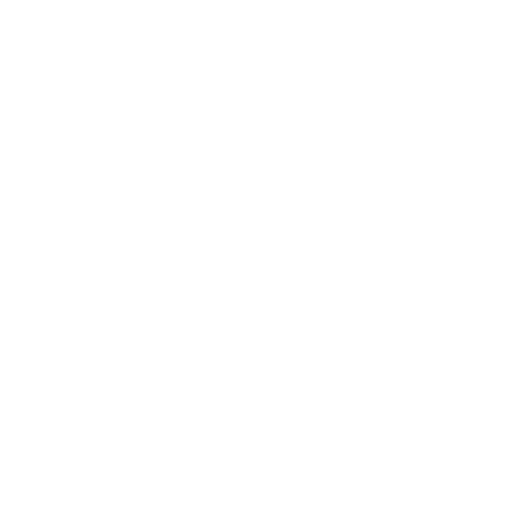
t = 0.00 s
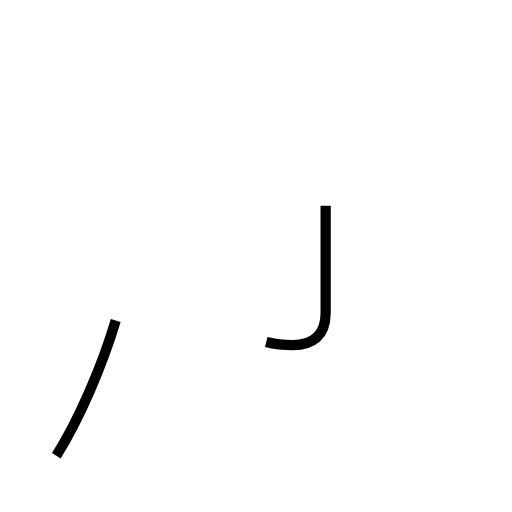
t = 0.98 s
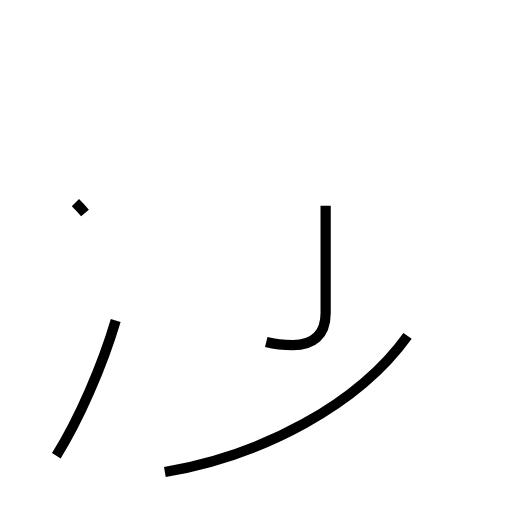
t = 1.86 s
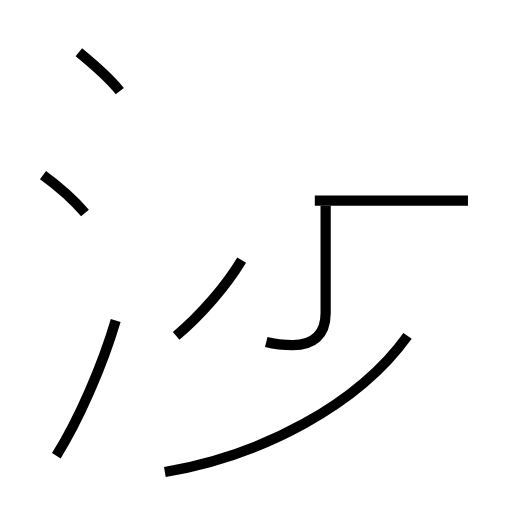
t = 2.89 s
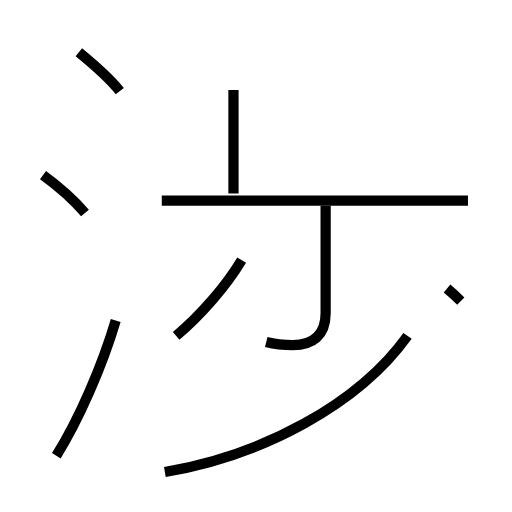
t = 3.70 s
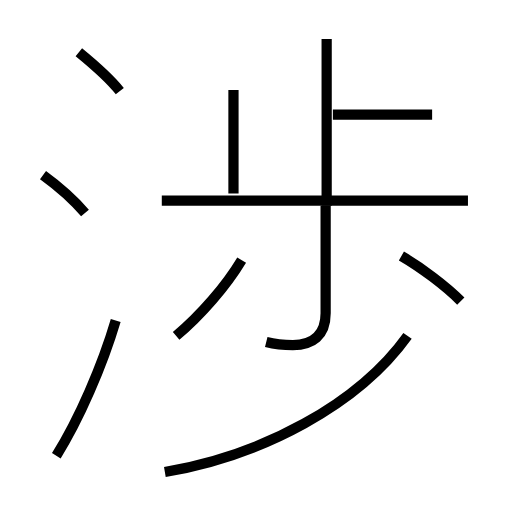
t = 4.64 s

The animated SVG that drew these frames (rendered in a browser with its animation timeline set to each time). Animation: 11 SMIL elements (animate=11); one cycle of 4.64 s.

<?xml version='1.0' encoding='utf-8'?>
<svg viewBox="0.0 -6.0 50.0 50.0" version="1.1" xmlns="http://www.w3.org/2000/svg"><rect x="-1000" y="-1000" width="2000" height="2000" stroke="white" fill="white" /><g style="fill:none;stroke:#000000;stroke-width:1"><path d="M 26.0 -10.6 C 26.8 -10.4 27.6 -10.3 28.6 -10.3 C 30.5 -10.3 31.8 -11.2 31.8 -13.4 L 31.8 -23.9 " transform="translate(0.0 38.0)" stroke-dasharray="18.21711485871627" stroke-dashoffset="18.21711485871627"><animate attributeName="stroke-dashoffset" from="18.21711485871627" to="0" dur="0.5465134457614881s" begin="0s" fill="freeze" /></path><path d="M 5.5 0.5 C 7.7 -3.0 10.0 -8.3 11.3 -12.7 " transform="translate(0.0 38.0)" stroke-dasharray="14.456242471614317" stroke-dashoffset="14.456242471614317"><animate attributeName="stroke-dashoffset" from="14.456242471614317" to="0" dur="0.4336872741484295s" begin="0.5465134457614881s" fill="freeze" /></path><path d="M 16.1 2.1 C 25.6 0.5 35.0 -4.5 39.8 -11.2 " transform="translate(0.0 38.0)" stroke-dasharray="27.81909395501564" stroke-dashoffset="27.81909395501564"><animate attributeName="stroke-dashoffset" from="27.81909395501564" to="0" dur="0.8345728186504692s" begin="0.9802007199099176s" fill="freeze" /></path><path d="M 8.3 -23.2 C 7.1 -24.6 5.3 -26.1 4.2 -26.9 " transform="translate(0.0 38.0)" stroke-dasharray="5.533159586299" stroke-dashoffset="5.533159586299"><animate attributeName="stroke-dashoffset" from="5.533159586299" to="0" dur="0.16599478758897s" begin="1.8147735385603867s" fill="freeze" /></path><path d="M 17.2 -11.2 C 19.6 -13.2 22.1 -16.1 23.6 -18.6 " transform="translate(0.0 38.0)" stroke-dasharray="9.823903753726958" stroke-dashoffset="9.823903753726958"><animate attributeName="stroke-dashoffset" from="9.823903753726958" to="0" dur="0.2947171126118087s" begin="1.9807683261493567s" fill="freeze" /></path><path d="M 11.7 -35.1 C 10.6 -36.5 8.8 -38.0 7.7 -38.9 " transform="translate(0.0 38.0)" stroke-dasharray="5.527400052414648" stroke-dashoffset="5.527400052414648"><animate attributeName="stroke-dashoffset" from="5.527400052414648" to="0" dur="0.16582200157243943s" begin="2.2754854387611654s" fill="freeze" /></path><path d="M 45.7 -24.4 L 15.8 -24.4 " transform="translate(0.0 38.0)" stroke-dasharray="29.900000000000002" stroke-dashoffset="29.900000000000002"><animate attributeName="stroke-dashoffset" from="29.900000000000002" to="0" dur="0.897s" begin="2.441307440333605s" fill="freeze" /></path><path d="M 22.8 -25.1 L 22.8 -35.2 " transform="translate(0.0 38.0)" stroke-dasharray="10.100000000000001" stroke-dashoffset="10.100000000000001"><animate attributeName="stroke-dashoffset" from="10.100000000000001" to="0" dur="0.30300000000000005s" begin="3.3383074403336046s" fill="freeze" /></path><path d="M 45.0 -14.6 C 43.5 -16.1 41.1 -17.9 39.2 -19.0 " transform="translate(0.0 38.0)" stroke-dasharray="7.297109150366083" stroke-dashoffset="7.297109150366083"><animate attributeName="stroke-dashoffset" from="7.297109150366083" to="0" dur="0.21891327451098247s" begin="3.6413074403336045s" fill="freeze" /></path><path d="M 31.9 -23.9 L 31.9 -40.2 " transform="translate(0.0 38.0)" stroke-dasharray="16.300000000000004" stroke-dashoffset="16.300000000000004"><animate attributeName="stroke-dashoffset" from="16.300000000000004" to="0" dur="0.4890000000000001s" begin="3.860220714844587s" fill="freeze" /></path><path d="M 42.2 -32.8 L 32.5 -32.8" transform="translate(0.0 38.0)" stroke-dasharray="9.700000000000003" stroke-dashoffset="9.700000000000003"><animate attributeName="stroke-dashoffset" from="9.700000000000003" to="0" dur="0.2910000000000001s" begin="4.349220714844587s" fill="freeze" /></path></g></svg>
